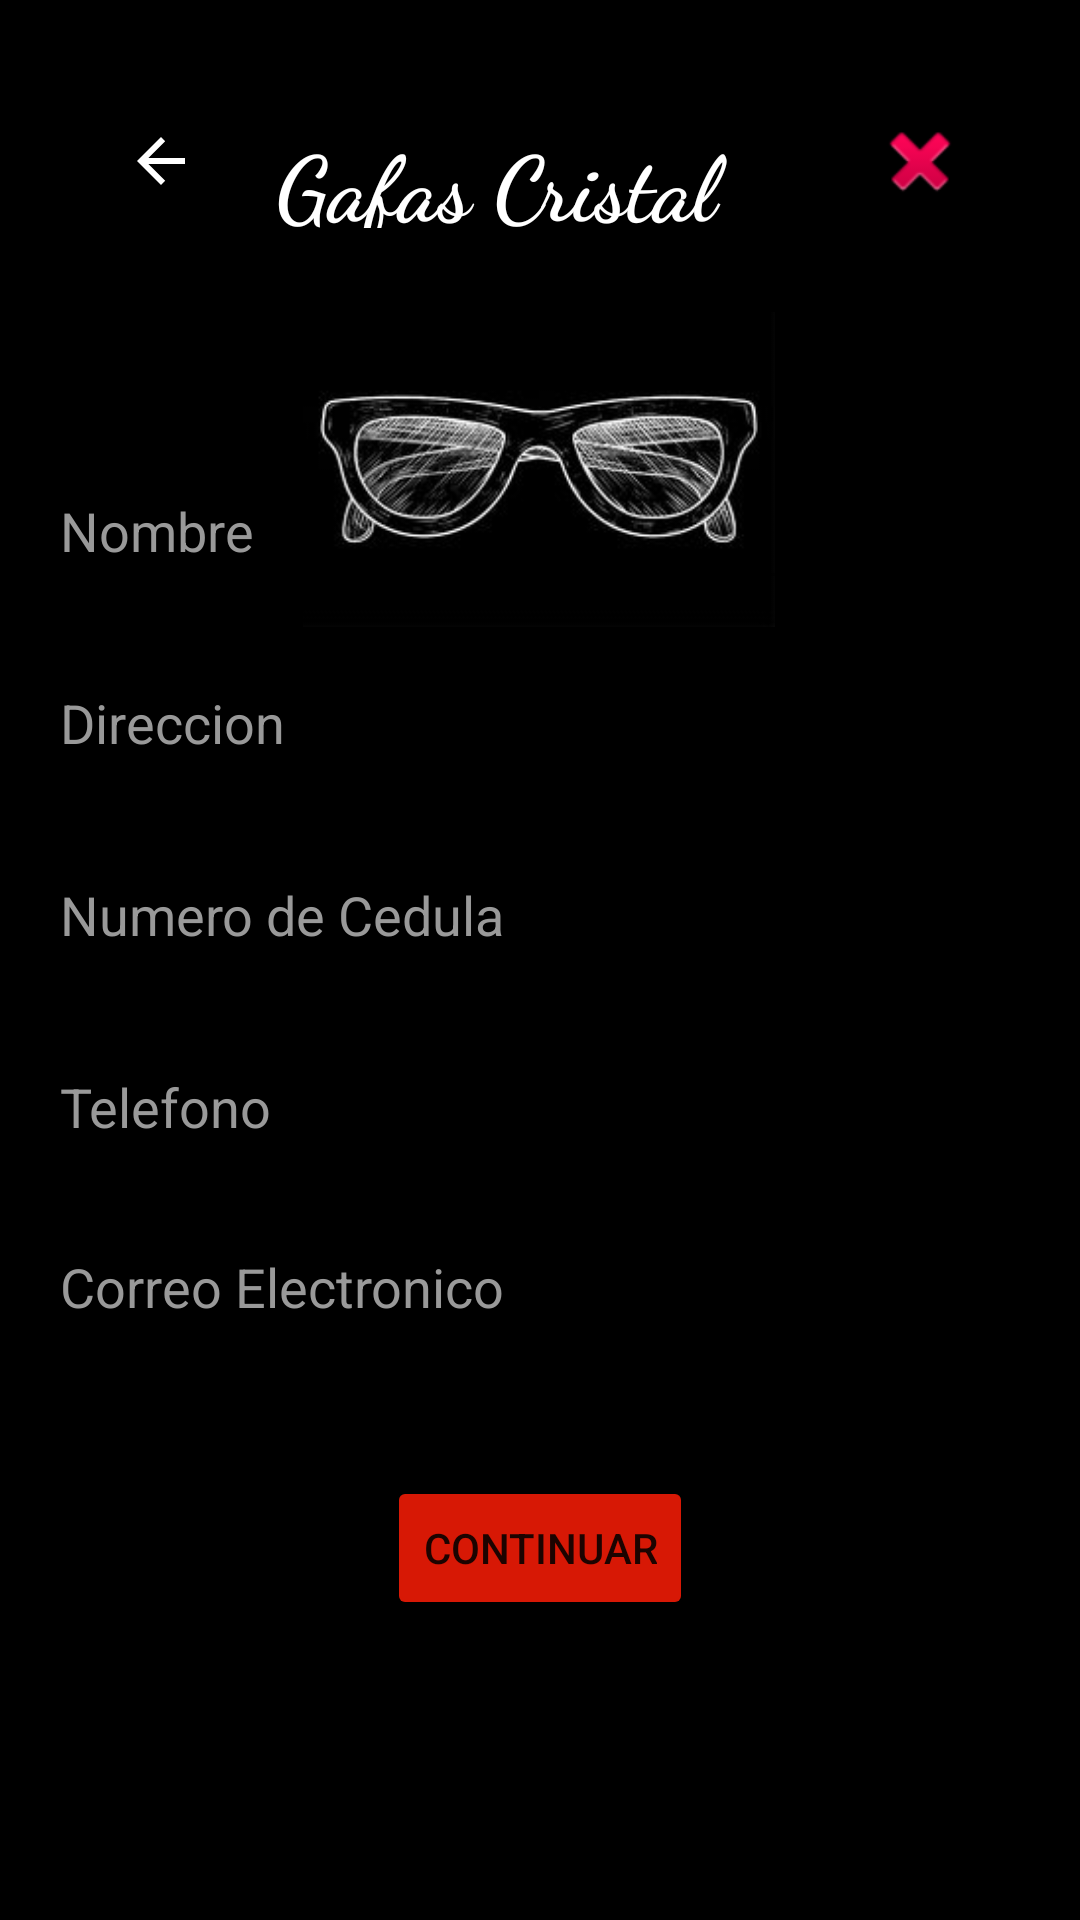

This screen was rendered from an Android layout file. Write that file and the resources it references.
<!-- AndroidManifest.xml: application theme Theme.GafasCristal -->
<!-- res/layout/activity_registrarse.xml -->
<?xml version="1.0" encoding="utf-8"?>
<androidx.constraintlayout.widget.ConstraintLayout xmlns:android="http://schemas.android.com/apk/res/android"
    xmlns:app="http://schemas.android.com/apk/res-auto"
    xmlns:tools="http://schemas.android.com/tools"
    android:layout_width="match_parent"
    android:layout_height="match_parent"
    android:background="#000000"
    tools:context=".Registrarse">


    <ImageButton
        android:id="@+id/Regresar"
        android:layout_width="51dp"
        android:layout_height="51dp"
        android:layout_marginStart="28dp"
        android:layout_marginTop="28dp"
        android:background="@color/black"
        android:onClick="Regresar"
        app:layout_constraintStart_toStartOf="parent"
        app:layout_constraintTop_toTopOf="parent"
        app:srcCompat="@drawable/abc_vector_test" />

    <TextView
        android:id="@+id/textView"
        android:layout_width="202dp"
        android:layout_height="36dp"
        android:layout_marginStart="92dp"
        android:layout_marginTop="40dp"
        android:fontFamily="cursive"
        android:text="Gafas Cristal"
        android:textColor="#ffffff"
        android:textSize="30dp"
        android:textStyle="bold"
        app:layout_constraintStart_toStartOf="parent"
        app:layout_constraintTop_toTopOf="parent" />

    <ImageButton
        android:id="@+id/salir"
        android:layout_width="51dp"
        android:layout_height="51dp"
        android:layout_marginTop="28dp"
        android:layout_marginEnd="28dp"
        android:backgroundTint="@color/black"
        android:onClick="salir"
        app:layout_constraintEnd_toEndOf="parent"
        app:layout_constraintTop_toTopOf="parent"
        app:srcCompat="@android:drawable/ic_delete" />

    <ImageView
        android:id="@+id/imageView2"
        android:layout_width="196dp"
        android:layout_height="105dp"
        android:layout_marginTop="104dp"
        app:layout_constraintEnd_toEndOf="parent"
        app:layout_constraintHorizontal_bias="0.497"
        app:layout_constraintStart_toStartOf="parent"
        app:layout_constraintTop_toTopOf="parent"
        app:srcCompat="@mipmap/cristal" />


    <EditText
        android:id="@+id/nombre"
        android:layout_width="match_parent"
        android:layout_height="49dp"
        android:layout_marginBottom="440dp"
        android:paddingLeft="20dp"
        android:ems="10"
        android:hint="Nombre"
        android:inputType="textPersonName"
        android:textColorHint="#999999"
        app:layout_constraintBottom_toBottomOf="parent"
        app:layout_constraintEnd_toEndOf="parent"
        app:layout_constraintHorizontal_bias="0.271"
        app:layout_constraintStart_toStartOf="parent" />

    <EditText
            android:id="@+id/cedula"
            android:layout_width="match_parent"
            android:layout_height="49dp"
            android:layout_marginBottom="312dp"
        android:paddingLeft="20dp"
            android:ems="10"
            android:hint="Numero de Cedula"
            android:inputType="number"
            android:textColorHint="#999999"
            app:layout_constraintBottom_toBottomOf="parent"
            app:layout_constraintEnd_toEndOf="parent"
            app:layout_constraintHorizontal_bias="1.0"
            app:layout_constraintStart_toStartOf="parent" />

        <EditText
            android:id="@+id/telefono"
            android:layout_width="410dp"
            android:layout_height="49dp"
            android:layout_marginBottom="248dp"
            android:paddingLeft="20dp"
            android:ems="10"
            android:hint="Telefono"
            android:inputType="phone"
            android:textColorHint="#999999"
            app:layout_constraintBottom_toBottomOf="parent"
            app:layout_constraintEnd_toEndOf="parent"
            app:layout_constraintHorizontal_bias="0.0"
            app:layout_constraintStart_toStartOf="parent" />

        <EditText
            android:id="@+id/correo"
            android:layout_width="412dp"
            android:layout_height="49dp"
            android:layout_marginBottom="188dp"
            android:paddingLeft="20dp"
            android:ems="10"
            android:hint="Correo Electronico"
            android:inputType="textEmailAddress"
            android:textColorHint="#999999"
            app:layout_constraintBottom_toBottomOf="parent"
            app:layout_constraintEnd_toEndOf="parent"
            app:layout_constraintHorizontal_bias="0.0"
            app:layout_constraintStart_toStartOf="parent" />

        <EditText
            android:id="@+id/direccion"
            android:layout_width="match_parent"
            android:layout_height="49dp"
            android:layout_marginBottom="376dp"
            android:paddingLeft="20dp"
            android:ems="10"
            android:hint="Direccion"
            android:inputType="textPersonName"
            android:textColorHint="#999999"
            app:layout_constraintBottom_toBottomOf="parent"
            app:layout_constraintEnd_toEndOf="parent"
            app:layout_constraintHorizontal_bias="0.0"
            app:layout_constraintStart_toStartOf="parent" />

        <Button
            android:id="@+id/button2"
            android:layout_width="wrap_content"
            android:layout_height="wrap_content"
            android:layout_marginBottom="100dp"
            android:text="Continuar"
            android:backgroundTint="#D71805"
            android:onClick="continuar"
            app:layout_constraintBottom_toBottomOf="parent"
            app:layout_constraintEnd_toEndOf="parent"
            app:layout_constraintStart_toStartOf="parent" />


</androidx.constraintlayout.widget.ConstraintLayout>
<!-- resources referenced by this layout -->
<resources>
  <!-- mipmap cristal: jpg bitmap (mipmap-xxhdpi, 7625 bytes) -->
  <style name="Theme.GafasCristal" parent="Theme.MaterialComponents.DayNight.DarkActionBar">
          
          <item name="colorPrimary">@color/purple_500</item>
          <item name="colorPrimaryVariant">@color/purple_700</item>
          <item name="colorOnPrimary">@color/white</item>
          
          <item name="colorSecondary">@color/teal_200</item>
          <item name="colorSecondaryVariant">@color/teal_700</item>
          <item name="colorOnSecondary">@color/black</item>
          
          <item name="android:statusBarColor" tools:targetApi="l">?attr/colorPrimaryVariant</item>
          
      </style>
  <!-- not gathered from this repository: default colours our renderer supplied (Android Studio template values) -->
  <color name="purple_500">#FF6200EE</color>
  <color name="purple_700">#FF3700B3</color>
  <color name="teal_200">#FF03DAC5</color>
  <color name="teal_700">#FF018786</color>
  <color name="black">#FF000000</color>
  <color name="white">#FFFFFFFF</color>
</resources>
